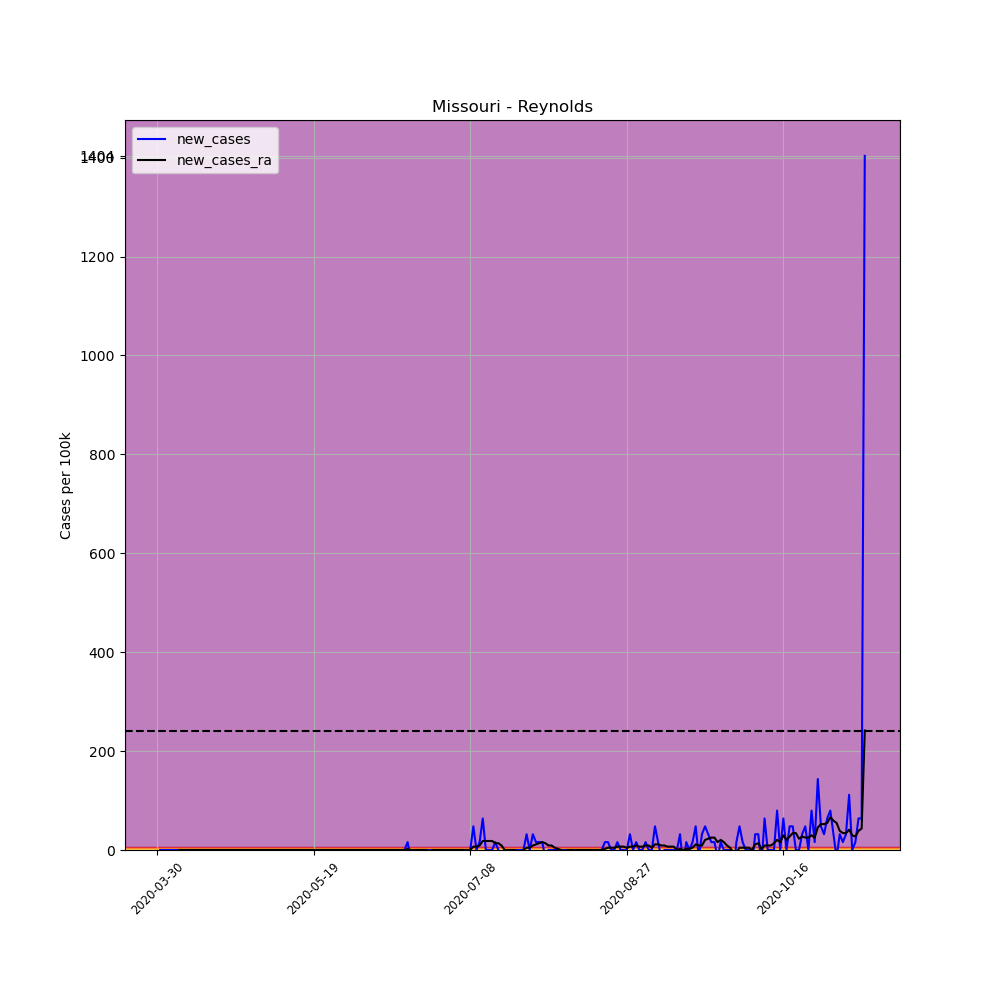

Values plotted in this chart, from the file beside it:
, date, county, state, fips, cases, deaths, COUNTY, STNAME, CTYNAME, POPESTIMATE2019, per_100k, per_100k_ra, new_cases, new_cases_ra
474239, 2020-03-30, Reynolds, Missouri, 29179, 2, 0, 179, Missouri, Reynolds, 6270, 31.9, , , 
474240, 2020-03-31, Reynolds, Missouri, 29179, 2, 0, 179, Missouri, Reynolds, 6270, 31.9, , 0.0, 
474241, 2020-04-01, Reynolds, Missouri, 29179, 2, 0, 179, Missouri, Reynolds, 6270, 31.9, , 0.0, 
474242, 2020-04-02, Reynolds, Missouri, 29179, 2, 0, 179, Missouri, Reynolds, 6270, 31.9, , 0.0, 
474243, 2020-04-03, Reynolds, Missouri, 29179, 2, 0, 179, Missouri, Reynolds, 6270, 31.9, , 0.0, 
474244, 2020-04-04, Reynolds, Missouri, 29179, 2, 0, 179, Missouri, Reynolds, 6270, 31.9, , 0.0, 
474245, 2020-04-05, Reynolds, Missouri, 29179, 2, 0, 179, Missouri, Reynolds, 6270, 31.9, 31.9, 0.0, 
474246, 2020-04-06, Reynolds, Missouri, 29179, 2, 0, 179, Missouri, Reynolds, 6270, 31.9, 31.9, 0.0, 0.0
474247, 2020-04-07, Reynolds, Missouri, 29179, 2, 0, 179, Missouri, Reynolds, 6270, 31.9, 31.9, 0.0, 0.0
474248, 2020-04-08, Reynolds, Missouri, 29179, 2, 0, 179, Missouri, Reynolds, 6270, 31.9, 31.9, 0.0, 0.0
474249, 2020-04-09, Reynolds, Missouri, 29179, 2, 0, 179, Missouri, Reynolds, 6270, 31.9, 31.9, 0.0, 0.0
474250, 2020-04-10, Reynolds, Missouri, 29179, 2, 0, 179, Missouri, Reynolds, 6270, 31.9, 31.9, 0.0, 0.0
474251, 2020-04-11, Reynolds, Missouri, 29179, 2, 0, 179, Missouri, Reynolds, 6270, 31.9, 31.9, 0.0, 0.0
474252, 2020-04-12, Reynolds, Missouri, 29179, 2, 0, 179, Missouri, Reynolds, 6270, 31.9, 31.9, 0.0, 0.0
474253, 2020-04-13, Reynolds, Missouri, 29179, 2, 0, 179, Missouri, Reynolds, 6270, 31.9, 31.9, 0.0, 0.0
474254, 2020-04-14, Reynolds, Missouri, 29179, 2, 0, 179, Missouri, Reynolds, 6270, 31.9, 31.9, 0.0, 0.0
474255, 2020-04-15, Reynolds, Missouri, 29179, 2, 0, 179, Missouri, Reynolds, 6270, 31.9, 31.9, 0.0, 0.0
474256, 2020-04-16, Reynolds, Missouri, 29179, 2, 0, 179, Missouri, Reynolds, 6270, 31.9, 31.9, 0.0, 0.0
474257, 2020-04-17, Reynolds, Missouri, 29179, 2, 0, 179, Missouri, Reynolds, 6270, 31.9, 31.9, 0.0, 0.0
474258, 2020-04-18, Reynolds, Missouri, 29179, 2, 0, 179, Missouri, Reynolds, 6270, 31.9, 31.9, 0.0, 0.0
474259, 2020-04-19, Reynolds, Missouri, 29179, 2, 0, 179, Missouri, Reynolds, 6270, 31.9, 31.9, 0.0, 0.0
474260, 2020-04-20, Reynolds, Missouri, 29179, 2, 0, 179, Missouri, Reynolds, 6270, 31.9, 31.9, 0.0, 0.0
474261, 2020-04-21, Reynolds, Missouri, 29179, 2, 0, 179, Missouri, Reynolds, 6270, 31.9, 31.9, 0.0, 0.0
474262, 2020-04-22, Reynolds, Missouri, 29179, 2, 0, 179, Missouri, Reynolds, 6270, 31.9, 31.9, 0.0, 0.0
474263, 2020-04-23, Reynolds, Missouri, 29179, 2, 0, 179, Missouri, Reynolds, 6270, 31.9, 31.9, 0.0, 0.0
474264, 2020-04-24, Reynolds, Missouri, 29179, 2, 0, 179, Missouri, Reynolds, 6270, 31.9, 31.9, 0.0, 0.0
474265, 2020-04-25, Reynolds, Missouri, 29179, 2, 0, 179, Missouri, Reynolds, 6270, 31.9, 31.9, 0.0, 0.0
474266, 2020-04-26, Reynolds, Missouri, 29179, 2, 0, 179, Missouri, Reynolds, 6270, 31.9, 31.9, 0.0, 0.0
474267, 2020-04-27, Reynolds, Missouri, 29179, 2, 0, 179, Missouri, Reynolds, 6270, 31.9, 31.9, 0.0, 0.0
474268, 2020-04-28, Reynolds, Missouri, 29179, 2, 0, 179, Missouri, Reynolds, 6270, 31.9, 31.9, 0.0, 0.0
474269, 2020-04-29, Reynolds, Missouri, 29179, 2, 0, 179, Missouri, Reynolds, 6270, 31.9, 31.9, 0.0, 0.0
474270, 2020-04-30, Reynolds, Missouri, 29179, 2, 0, 179, Missouri, Reynolds, 6270, 31.9, 31.9, 0.0, 0.0
474271, 2020-05-01, Reynolds, Missouri, 29179, 2, 0, 179, Missouri, Reynolds, 6270, 31.9, 31.9, 0.0, 0.0
474272, 2020-05-02, Reynolds, Missouri, 29179, 2, 0, 179, Missouri, Reynolds, 6270, 31.9, 31.9, 0.0, 0.0
474273, 2020-05-03, Reynolds, Missouri, 29179, 2, 0, 179, Missouri, Reynolds, 6270, 31.9, 31.9, 0.0, 0.0
474274, 2020-05-04, Reynolds, Missouri, 29179, 2, 0, 179, Missouri, Reynolds, 6270, 31.9, 31.9, 0.0, 0.0
474275, 2020-05-05, Reynolds, Missouri, 29179, 2, 0, 179, Missouri, Reynolds, 6270, 31.9, 31.9, 0.0, 0.0
474276, 2020-05-06, Reynolds, Missouri, 29179, 2, 0, 179, Missouri, Reynolds, 6270, 31.9, 31.9, 0.0, 0.0
474277, 2020-05-07, Reynolds, Missouri, 29179, 2, 0, 179, Missouri, Reynolds, 6270, 31.9, 31.9, 0.0, 0.0
474278, 2020-05-08, Reynolds, Missouri, 29179, 2, 0, 179, Missouri, Reynolds, 6270, 31.9, 31.9, 0.0, 0.0
474279, 2020-05-09, Reynolds, Missouri, 29179, 2, 0, 179, Missouri, Reynolds, 6270, 31.9, 31.9, 0.0, 0.0
474280, 2020-05-10, Reynolds, Missouri, 29179, 2, 0, 179, Missouri, Reynolds, 6270, 31.9, 31.9, 0.0, 0.0
474281, 2020-05-11, Reynolds, Missouri, 29179, 2, 0, 179, Missouri, Reynolds, 6270, 31.9, 31.9, 0.0, 0.0
474282, 2020-05-12, Reynolds, Missouri, 29179, 2, 0, 179, Missouri, Reynolds, 6270, 31.9, 31.9, 0.0, 0.0
474283, 2020-05-13, Reynolds, Missouri, 29179, 2, 0, 179, Missouri, Reynolds, 6270, 31.9, 31.9, 0.0, 0.0
474284, 2020-05-14, Reynolds, Missouri, 29179, 2, 0, 179, Missouri, Reynolds, 6270, 31.9, 31.9, 0.0, 0.0
474285, 2020-05-15, Reynolds, Missouri, 29179, 2, 0, 179, Missouri, Reynolds, 6270, 31.9, 31.9, 0.0, 0.0
474286, 2020-05-16, Reynolds, Missouri, 29179, 2, 0, 179, Missouri, Reynolds, 6270, 31.9, 31.9, 0.0, 0.0
474287, 2020-05-17, Reynolds, Missouri, 29179, 2, 0, 179, Missouri, Reynolds, 6270, 31.9, 31.9, 0.0, 0.0
474288, 2020-05-18, Reynolds, Missouri, 29179, 2, 0, 179, Missouri, Reynolds, 6270, 31.9, 31.9, 0.0, 0.0
474289, 2020-05-19, Reynolds, Missouri, 29179, 2, 0, 179, Missouri, Reynolds, 6270, 31.9, 31.9, 0.0, 0.0
474290, 2020-05-20, Reynolds, Missouri, 29179, 2, 0, 179, Missouri, Reynolds, 6270, 31.9, 31.9, 0.0, 0.0
474291, 2020-05-21, Reynolds, Missouri, 29179, 2, 0, 179, Missouri, Reynolds, 6270, 31.9, 31.9, 0.0, 0.0
474292, 2020-05-22, Reynolds, Missouri, 29179, 2, 0, 179, Missouri, Reynolds, 6270, 31.9, 31.9, 0.0, 0.0
474293, 2020-05-23, Reynolds, Missouri, 29179, 2, 0, 179, Missouri, Reynolds, 6270, 31.9, 31.9, 0.0, 0.0
474294, 2020-05-24, Reynolds, Missouri, 29179, 2, 0, 179, Missouri, Reynolds, 6270, 31.9, 31.9, 0.0, 0.0
474295, 2020-05-25, Reynolds, Missouri, 29179, 2, 0, 179, Missouri, Reynolds, 6270, 31.9, 31.9, 0.0, 0.0
474296, 2020-05-26, Reynolds, Missouri, 29179, 2, 0, 179, Missouri, Reynolds, 6270, 31.9, 31.9, 0.0, 0.0
474297, 2020-05-27, Reynolds, Missouri, 29179, 2, 0, 179, Missouri, Reynolds, 6270, 31.9, 31.9, 0.0, 0.0
474298, 2020-05-28, Reynolds, Missouri, 29179, 2, 0, 179, Missouri, Reynolds, 6270, 31.9, 31.9, 0.0, 0.0
... 167 more rows
